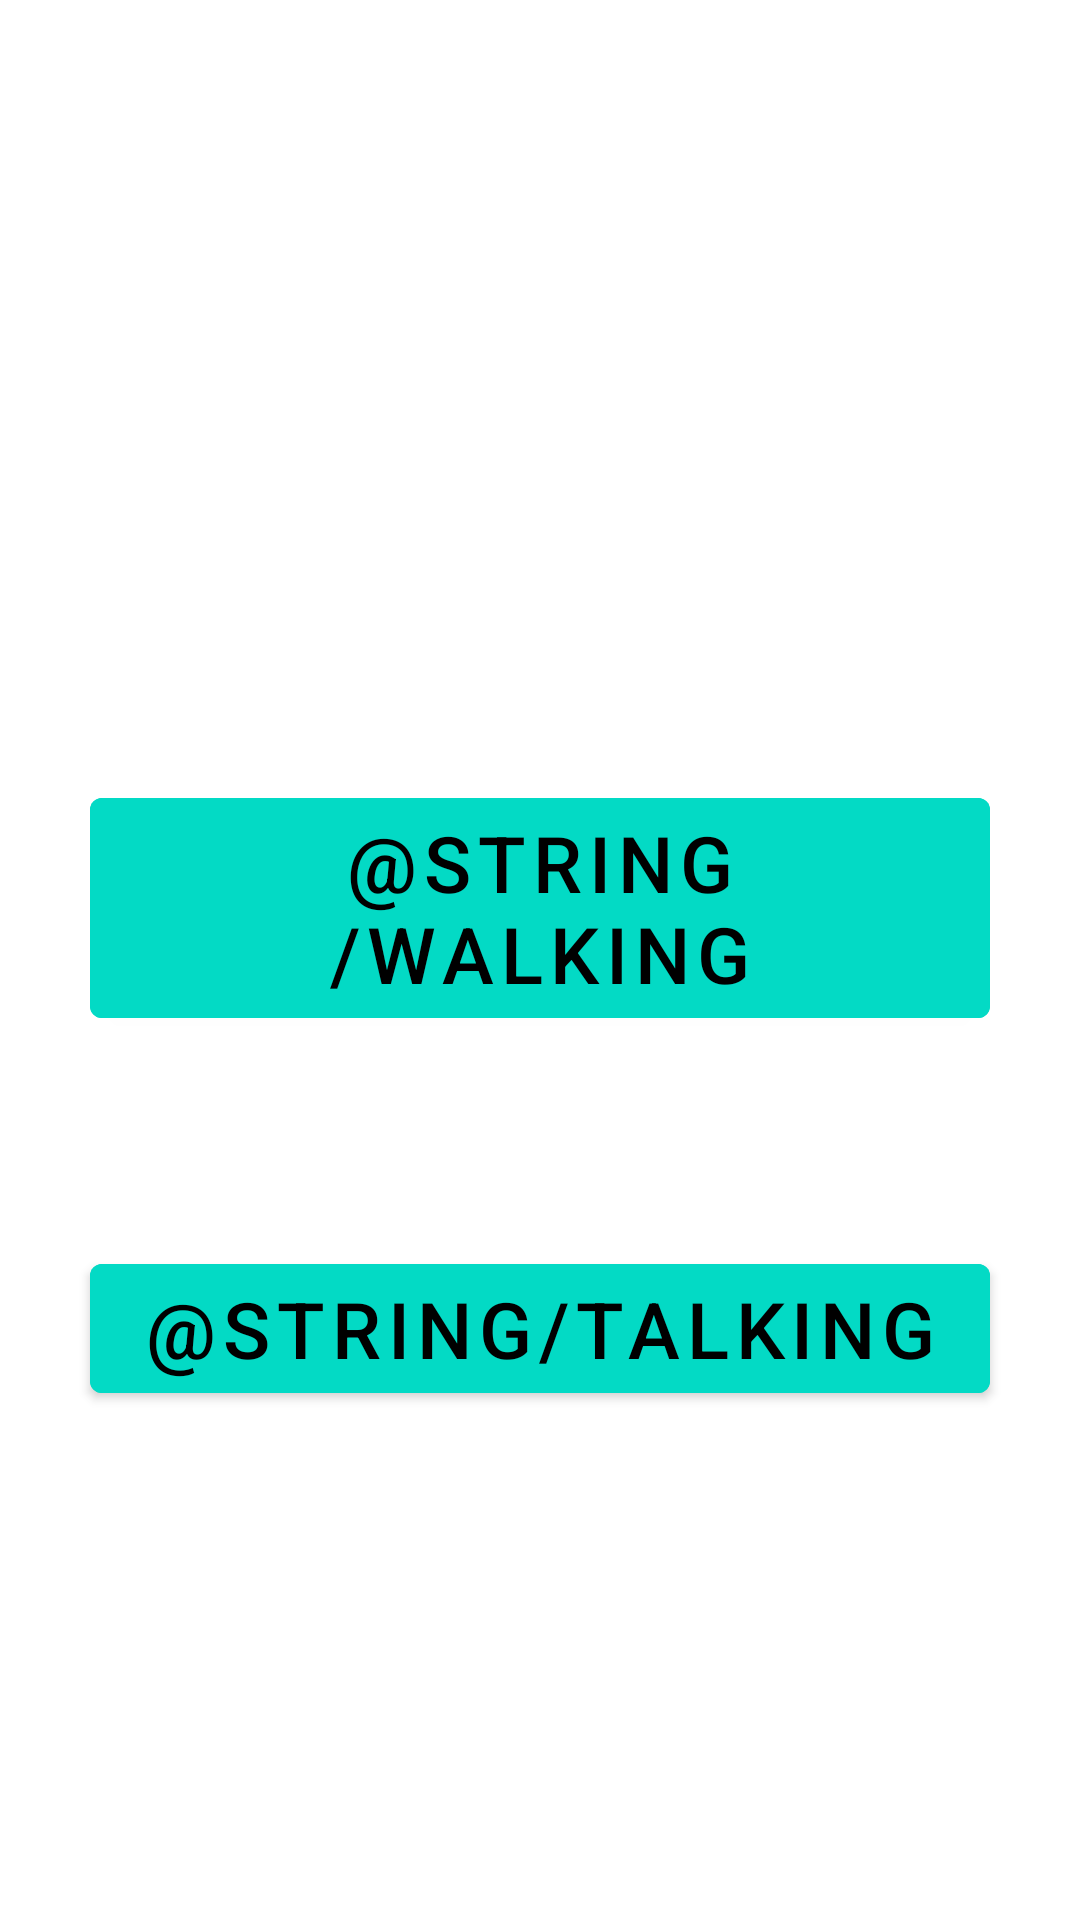

Layout XML and referenced resources for this Android screen:
<!-- AndroidManifest.xml: application theme Theme.MobApp -->
<!-- res/layout/activity_attention_choice_landing.xml -->
<?xml version="1.0" encoding="utf-8"?>
<androidx.constraintlayout.widget.ConstraintLayout xmlns:android="http://schemas.android.com/apk/res/android"
    xmlns:app="http://schemas.android.com/apk/res-auto"
    xmlns:tools="http://schemas.android.com/tools"
    android:layout_width="match_parent"
    android:layout_height="match_parent"
    tools:context=".orientation.AttentionChoiceLanding">

    <com.google.android.material.button.MaterialButton
        android:id="@+id/walkingBtn"
        android:layout_width="300dp"
        android:layout_height="wrap_content"
        android:layout_marginTop="260dp"
        android:backgroundTint="@color/teal_200"
        android:text="@string/walking"
        android:textAllCaps="true"
        android:textColor="@color/black"
        android:textSize="26sp"
        app:layout_constraintEnd_toEndOf="parent"
        app:layout_constraintHorizontal_bias="0.5"
        app:layout_constraintStart_toStartOf="parent"
        app:layout_constraintTop_toTopOf="parent" />

    <com.google.android.material.button.MaterialButton
        android:id="@+id/talkingBtn"
        android:layout_width="300dp"
        android:layout_height="wrap_content"
        android:layout_marginTop="70dp"
        android:backgroundTint="@color/teal_200"
        android:text="@string/talking"
        android:textAllCaps="true"
        android:textColor="@color/black"
        android:textSize="26sp"
        app:layout_constraintBottom_toBottomOf="parent"
        app:layout_constraintEnd_toEndOf="parent"
        app:layout_constraintHorizontal_bias="0.5"
        app:layout_constraintStart_toStartOf="parent"
        app:layout_constraintTop_toBottomOf="@+id/walkingBtn"
        app:layout_constraintVertical_bias="0.0" />
</androidx.constraintlayout.widget.ConstraintLayout>
<!-- resources referenced by this layout -->
<resources>
  <color name="black">#FF000000</color>
  <color name="teal_200">#FF03DAC5</color>
  <style name="Theme.MobApp" parent="Theme.MaterialComponents.DayNight.DarkActionBar">
          
          <item name="colorPrimary">@color/teal_200</item>
          <item name="colorPrimaryVariant">@color/teal_200</item>
          <item name="colorOnPrimary">@color/white</item>
          
          <item name="colorSecondary">@color/teal_200</item>
          <item name="colorSecondaryVariant">@color/teal_700</item>
          <item name="colorOnSecondary">@color/black</item>
          
          <item name="android:statusBarColor" tools:targetApi="l">?attr/colorPrimaryVariant</item>
          
      </style>
  <color name="white">#FFFFFFFF</color>
  <color name="teal_700">#FF018786</color>
</resources>
